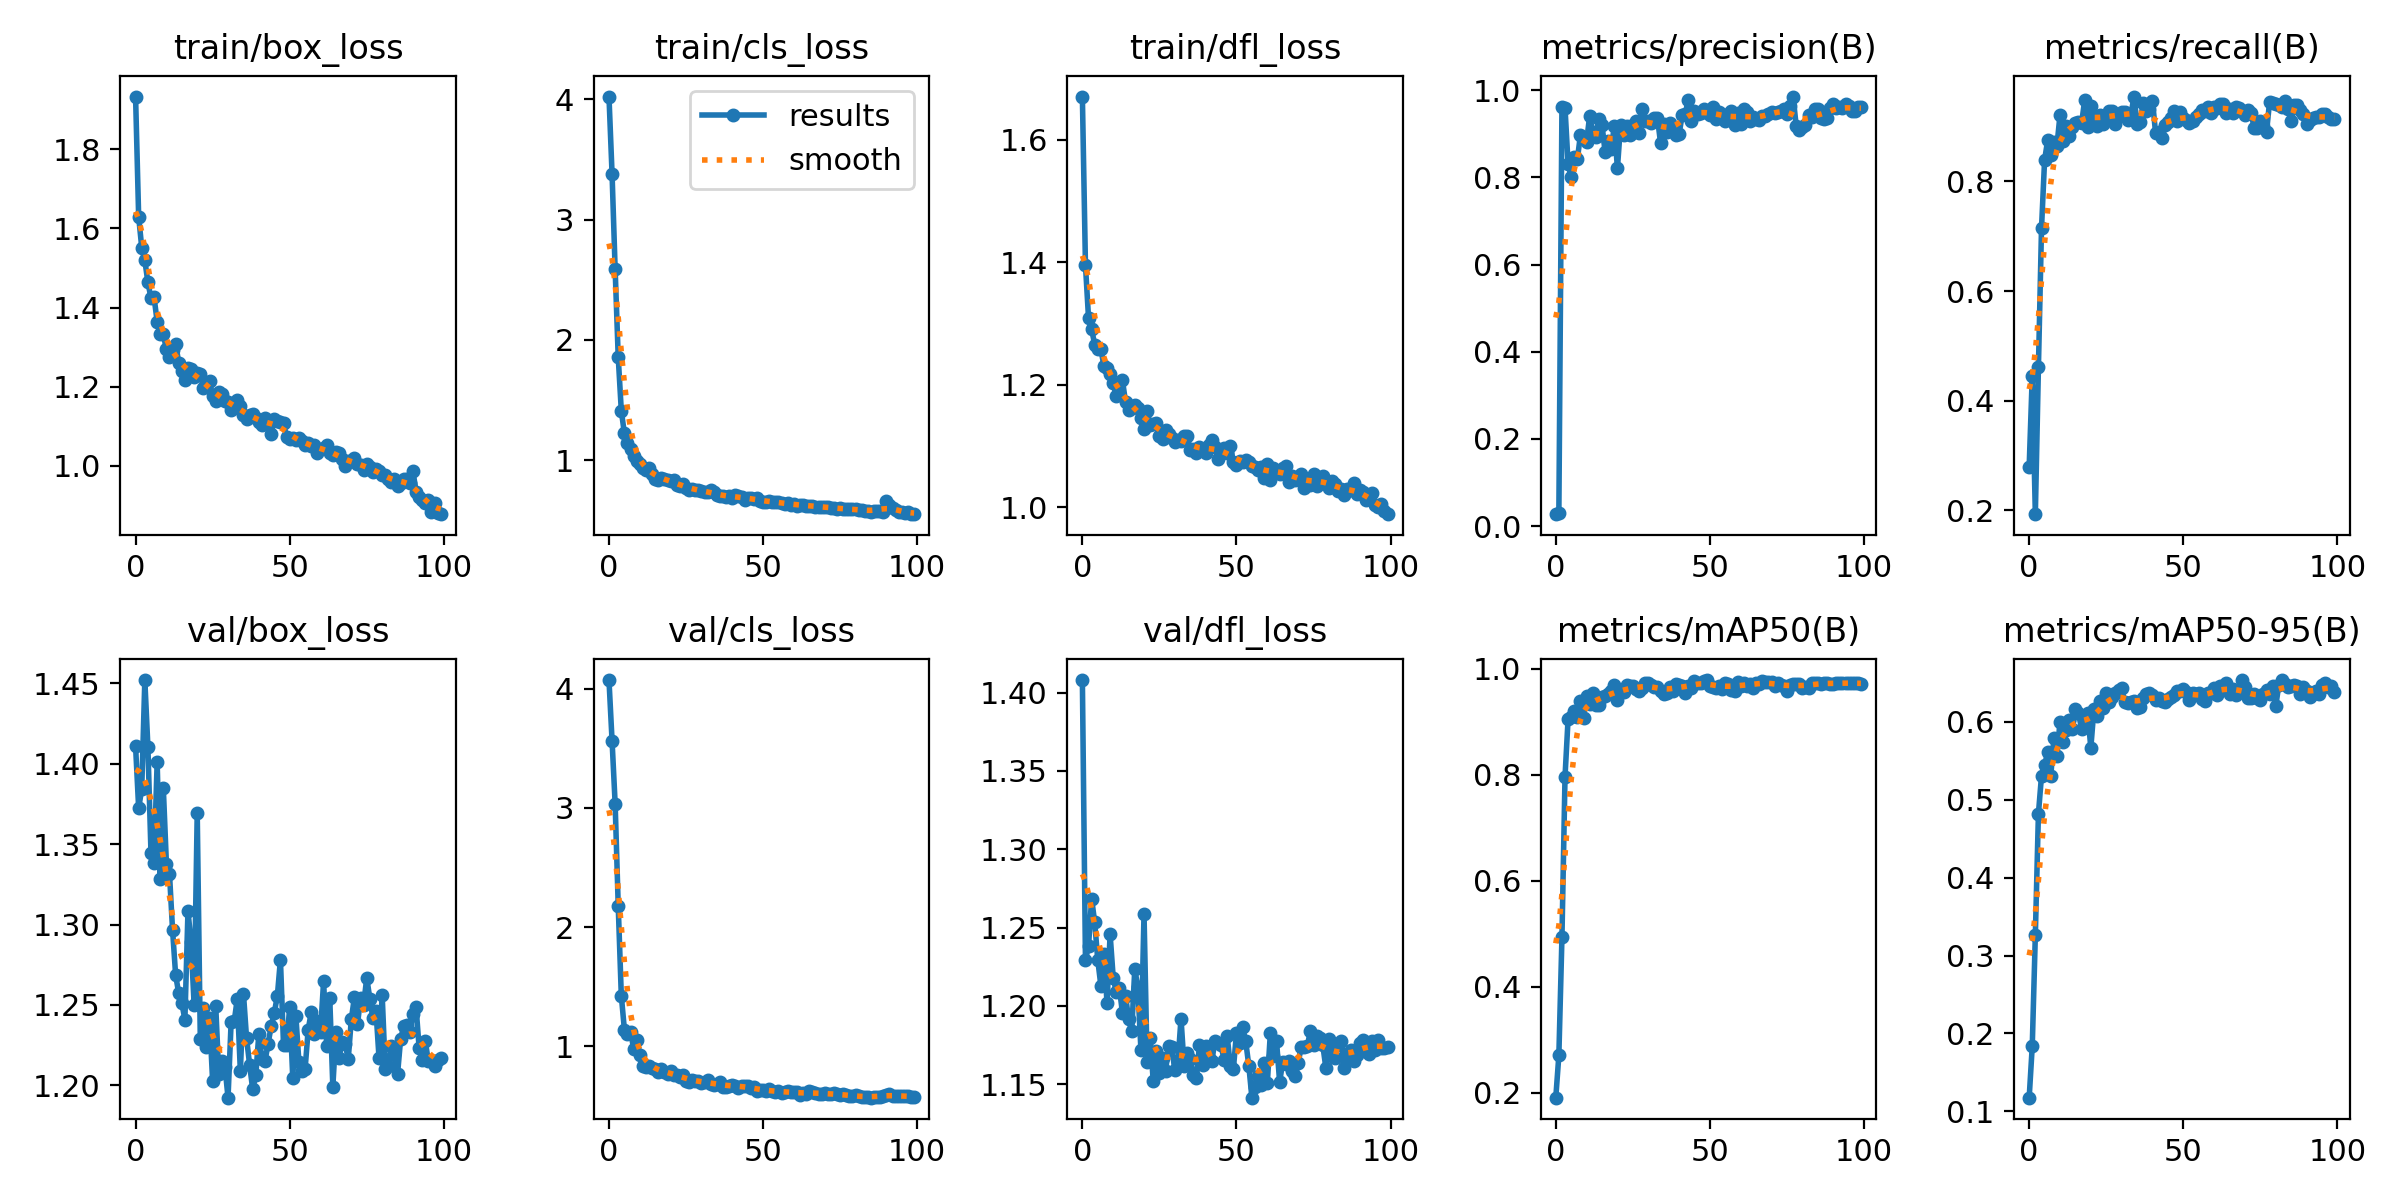

Values plotted in this chart, from the file beside it:
epoch, train/box_loss, train/cls_loss, train/dfl_loss, metrics/precision(B), metrics/recall(B), metrics/mAP50(B), metrics/mAP50-95(B), val/box_loss, val/cls_loss, val/dfl_loss, lr/pg0, lr/pg1, lr/pg2
0, 1.933, 4.024, 1.67, 0.02722, 0.28, 0.1909, 0.1176, 1.411, 4.072, 1.408, 9.996e-05, 9.996e-05, 9.996e-05
1, 1.63, 3.382, 1.395, 0.03027, 0.445, 0.2707, 0.1838, 1.372, 3.565, 1.229, 0.000205, 0.000205, 0.000205
2, 1.551, 2.587, 1.309, 0.9615, 0.1933, 0.4933, 0.3266, 1.384, 3.036, 1.238, 0.0003079, 0.0003079, 0.0003079
3, 1.519, 1.857, 1.291, 0.9593, 0.4611, 0.7969, 0.4822, 1.452, 2.181, 1.268, 0.0004087, 0.0004087, 0.0004087
4, 1.463, 1.41, 1.266, 0.8302, 0.7144, 0.9064, 0.5309, 1.41, 1.427, 1.253, 0.0005074, 0.0005074, 0.0005074
5, 1.424, 1.222, 1.259, 0.8013, 0.8391, 0.9094, 0.5443, 1.344, 1.142, 1.229, 0.000604, 0.000604, 0.000604
6, 1.426, 1.141, 1.258, 0.8468, 0.8751, 0.9201, 0.5615, 1.339, 1.105, 1.213, 0.0006716, 0.0006716, 0.0006716
7, 1.365, 1.093, 1.23, 0.8415, 0.8482, 0.9086, 0.5306, 1.401, 1.124, 1.233, 0.0006716, 0.0006716, 0.0006716
8, 1.333, 1.036, 1.228, 0.8974, 0.8724, 0.9402, 0.5788, 1.328, 0.983, 1.202, 0.0006645, 0.0006645, 0.0006645
9, 1.333, 0.9937, 1.218, 0.8897, 0.8645, 0.9079, 0.5559, 1.385, 1.051, 1.246, 0.0006574, 0.0006574, 0.0006574
10, 1.294, 0.9635, 1.202, 0.8823, 0.9212, 0.9489, 0.6003, 1.338, 0.9262, 1.218, 0.0006504, 0.0006504, 0.0006504
11, 1.276, 0.935, 1.181, 0.9414, 0.8731, 0.9334, 0.5748, 1.332, 0.836, 1.209, 0.0006433, 0.0006433, 0.0006433
12, 1.293, 0.9183, 1.186, 0.9045, 0.902, 0.954, 0.5902, 1.297, 0.8262, 1.211, 0.0006362, 0.0006362, 0.0006362
13, 1.308, 0.9308, 1.207, 0.8933, 0.8833, 0.9325, 0.6023, 1.268, 0.8389, 1.196, 0.0006292, 0.0006292, 0.0006292
14, 1.261, 0.8837, 1.172, 0.9337, 0.8998, 0.9319, 0.5905, 1.257, 0.8203, 1.207, 0.0006221, 0.0006221, 0.0006221
15, 1.241, 0.8425, 1.158, 0.9204, 0.9059, 0.9479, 0.616, 1.251, 0.8112, 1.191, 0.000615, 0.000615, 0.000615
16, 1.218, 0.8361, 1.162, 0.8584, 0.909, 0.9483, 0.6112, 1.241, 0.7827, 1.184, 0.000608, 0.000608, 0.000608
17, 1.247, 0.8535, 1.167, 0.8841, 0.9057, 0.9528, 0.591, 1.308, 0.8086, 1.224, 0.0006009, 0.0006009, 0.0006009
18, 1.244, 0.8446, 1.162, 0.8658, 0.948, 0.9578, 0.605, 1.289, 0.7839, 1.212, 0.0005938, 0.0005938, 0.0005938
19, 1.225, 0.8301, 1.145, 0.9182, 0.8993, 0.9693, 0.6111, 1.25, 0.7712, 1.172, 0.0005868, 0.0005868, 0.0005868
20, 1.236, 0.8254, 1.128, 0.8209, 0.9379, 0.9408, 0.5668, 1.369, 0.7963, 1.259, 0.0005797, 0.0005797, 0.0005797
21, 1.232, 0.8329, 1.158, 0.9194, 0.915, 0.9581, 0.616, 1.229, 0.7585, 1.164, 0.0005726, 0.0005726, 0.0005726
22, 1.196, 0.7918, 1.135, 0.8976, 0.9011, 0.9556, 0.6075, 1.248, 0.7644, 1.179, 0.0005656, 0.0005656, 0.0005656
23, 1.202, 0.7875, 1.137, 0.918, 0.9217, 0.9705, 0.6266, 1.224, 0.7457, 1.152, 0.0005585, 0.0005585, 0.0005585
24, 1.214, 0.8004, 1.138, 0.8968, 0.9056, 0.9676, 0.6183, 1.242, 0.7617, 1.171, 0.0005514, 0.0005514, 0.0005514
25, 1.177, 0.7632, 1.116, 0.9211, 0.9179, 0.9677, 0.6377, 1.203, 0.7108, 1.157, 0.0005443, 0.0005443, 0.0005443
26, 1.165, 0.7548, 1.112, 0.9304, 0.9282, 0.9619, 0.625, 1.25, 0.7062, 1.167, 0.0005373, 0.0005373, 0.0005373
27, 1.186, 0.7629, 1.127, 0.9024, 0.9294, 0.9583, 0.6318, 1.207, 0.7217, 1.159, 0.0005302, 0.0005302, 0.0005302
28, 1.181, 0.7536, 1.12, 0.9561, 0.9051, 0.965, 0.6373, 1.215, 0.71, 1.175, 0.0005232, 0.0005232, 0.0005232
29, 1.163, 0.7481, 1.114, 0.9289, 0.9201, 0.9733, 0.6409, 1.212, 0.7135, 1.174, 0.0005161, 0.0005161, 0.0005161
30, 1.162, 0.7459, 1.107, 0.9295, 0.9264, 0.974, 0.6436, 1.192, 0.6929, 1.159, 0.000509, 0.000509, 0.000509
31, 1.142, 0.7361, 1.111, 0.9244, 0.9271, 0.9704, 0.625, 1.239, 0.7033, 1.164, 0.0005019, 0.0005019, 0.0005019
32, 1.146, 0.7302, 1.108, 0.9357, 0.9121, 0.966, 0.6247, 1.24, 0.716, 1.192, 0.0004949, 0.0004949, 0.0004949
33, 1.165, 0.7469, 1.117, 0.936, 0.9203, 0.9661, 0.6253, 1.254, 0.6855, 1.162, 0.0004878, 0.0004878, 0.0004878
34, 1.151, 0.7339, 1.117, 0.8788, 0.9548, 0.9588, 0.6268, 1.209, 0.6765, 1.17, 0.0004807, 0.0004807, 0.0004807
35, 1.128, 0.7058, 1.094, 0.9218, 0.9054, 0.9526, 0.6176, 1.257, 0.6864, 1.166, 0.0004737, 0.0004737, 0.0004737
36, 1.119, 0.6969, 1.095, 0.9042, 0.9076, 0.9545, 0.619, 1.23, 0.701, 1.156, 0.0004666, 0.0004666, 0.0004666
37, 1.129, 0.7027, 1.088, 0.9246, 0.9428, 0.9665, 0.6307, 1.213, 0.6642, 1.154, 0.0004595, 0.0004595, 0.0004595
38, 1.13, 0.6959, 1.098, 0.9128, 0.9278, 0.9585, 0.636, 1.198, 0.6608, 1.175, 0.0004525, 0.0004525, 0.0004525
39, 1.121, 0.7004, 1.094, 0.8973, 0.932, 0.9723, 0.6373, 1.206, 0.6703, 1.162, 0.0004454, 0.0004454, 0.0004454
40, 1.11, 0.6883, 1.088, 0.8987, 0.9474, 0.9705, 0.6345, 1.232, 0.678, 1.175, 0.0004383, 0.0004383, 0.0004383
41, 1.103, 0.7056, 1.101, 0.9427, 0.889, 0.9675, 0.6284, 1.217, 0.6648, 1.167, 0.0004313, 0.0004313, 0.0004313
42, 1.12, 0.6982, 1.109, 0.9463, 0.8908, 0.955, 0.631, 1.215, 0.6558, 1.165, 0.0004242, 0.0004242, 0.0004242
43, 1.111, 0.6903, 1.098, 0.9777, 0.8798, 0.9679, 0.6265, 1.226, 0.6713, 1.177, 0.0004171, 0.0004171, 0.0004171
44, 1.081, 0.6677, 1.079, 0.9302, 0.9029, 0.9638, 0.6252, 1.237, 0.6696, 1.176, 0.0004101, 0.0004101, 0.0004101
45, 1.117, 0.6812, 1.093, 0.9523, 0.909, 0.9777, 0.629, 1.245, 0.6647, 1.175, 0.000403, 0.000403, 0.000403
46, 1.113, 0.6876, 1.097, 0.9461, 0.9157, 0.9739, 0.6317, 1.256, 0.6546, 1.165, 0.0003959, 0.0003959, 0.0003959
47, 1.111, 0.6744, 1.088, 0.9483, 0.9283, 0.9735, 0.6344, 1.278, 0.661, 1.181, 0.0003888, 0.0003888, 0.0003888
48, 1.107, 0.6825, 1.1, 0.9558, 0.9104, 0.9779, 0.6395, 1.225, 0.6289, 1.161, 0.0003818, 0.0003818, 0.0003818
49, 1.072, 0.657, 1.074, 0.9493, 0.9265, 0.9791, 0.6404, 1.225, 0.632, 1.16, 0.0003747, 0.0003747, 0.0003747
50, 1.067, 0.6543, 1.069, 0.944, 0.9153, 0.968, 0.6425, 1.249, 0.6389, 1.183, 0.0003676, 0.0003676, 0.0003676
51, 1.07, 0.6514, 1.075, 0.9605, 0.9121, 0.9657, 0.6387, 1.205, 0.6245, 1.176, 0.0003606, 0.0003606, 0.0003606
52, 1.067, 0.6573, 1.074, 0.9338, 0.9073, 0.9644, 0.6277, 1.243, 0.6401, 1.186, 0.0003535, 0.0003535, 0.0003535
53, 1.07, 0.6544, 1.077, 0.9489, 0.9111, 0.9687, 0.6366, 1.214, 0.6267, 1.177, 0.0003464, 0.0003464, 0.0003464
54, 1.062, 0.6508, 1.074, 0.946, 0.9173, 0.9624, 0.6354, 1.209, 0.6194, 1.162, 0.0003394, 0.0003394, 0.0003394
55, 1.052, 0.6514, 1.067, 0.9285, 0.9238, 0.9727, 0.6372, 1.21, 0.6246, 1.141, 0.0003323, 0.0003323, 0.0003323
56, 1.058, 0.6416, 1.066, 0.9401, 0.9304, 0.9715, 0.6297, 1.235, 0.6138, 1.148, 0.0003252, 0.0003252, 0.0003252
57, 1.05, 0.6358, 1.06, 0.9517, 0.9292, 0.9611, 0.6271, 1.246, 0.6208, 1.155, 0.0003182, 0.0003182, 0.0003182
58, 1.052, 0.6407, 1.066, 0.9213, 0.9352, 0.9592, 0.637, 1.232, 0.6241, 1.149, 0.0003111, 0.0003111, 0.0003111
59, 1.034, 0.6261, 1.047, 0.9485, 0.9239, 0.9752, 0.6371, 1.24, 0.6168, 1.163, 0.000304, 0.000304, 0.000304
... 40 more rows
